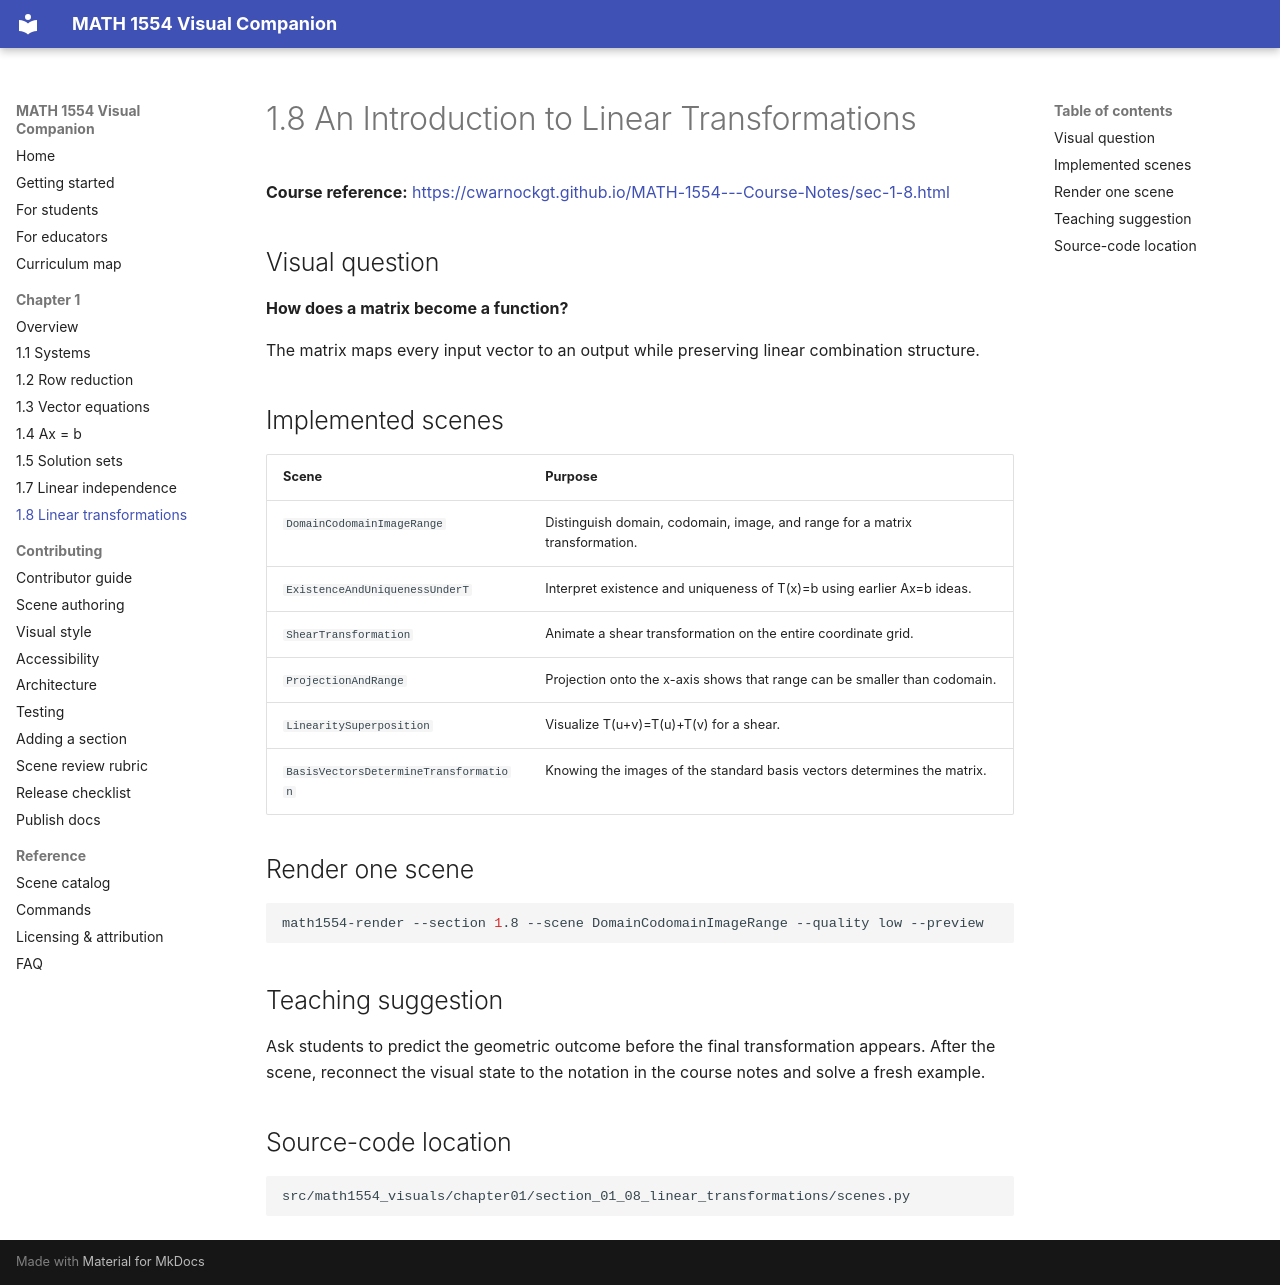

repository: dobromiriiliev/1554-Visual-Companion · page: chapter01/01-08-linear-transformations/index.html · generator: mkdocs

# 1.8 An Introduction to Linear Transformations

**Course reference:** <https://cwarnockgt.github.io/MATH-1554---Course-Notes/sec-1-8.html>

## Visual question

**How does a matrix become a function?**

The matrix maps every input vector to an output while preserving linear combination structure.

## Implemented scenes

| Scene | Purpose |
|---|---|
| `DomainCodomainImageRange` | Distinguish domain, codomain, image, and range for a matrix transformation. |
| `ExistenceAndUniquenessUnderT` | Interpret existence and uniqueness of T(x)=b using earlier Ax=b ideas. |
| `ShearTransformation` | Animate a shear transformation on the entire coordinate grid. |
| `ProjectionAndRange` | Projection onto the x-axis shows that range can be smaller than codomain. |
| `LinearitySuperposition` | Visualize T(u+v)=T(u)+T(v) for a shear. |
| `BasisVectorsDetermineTransformation` | Knowing the images of the standard basis vectors determines the matrix. |

## Render one scene

```bash
math1554-render --section 1.8 --scene DomainCodomainImageRange --quality low --preview
```

## Teaching suggestion

Ask students to predict the geometric outcome before the final transformation appears. After the scene, reconnect the visual state to the notation in the course notes and solve a fresh example.

## Source-code location

```text
src/math1554_visuals/chapter01/section_01_08_linear_transformations/scenes.py
```
